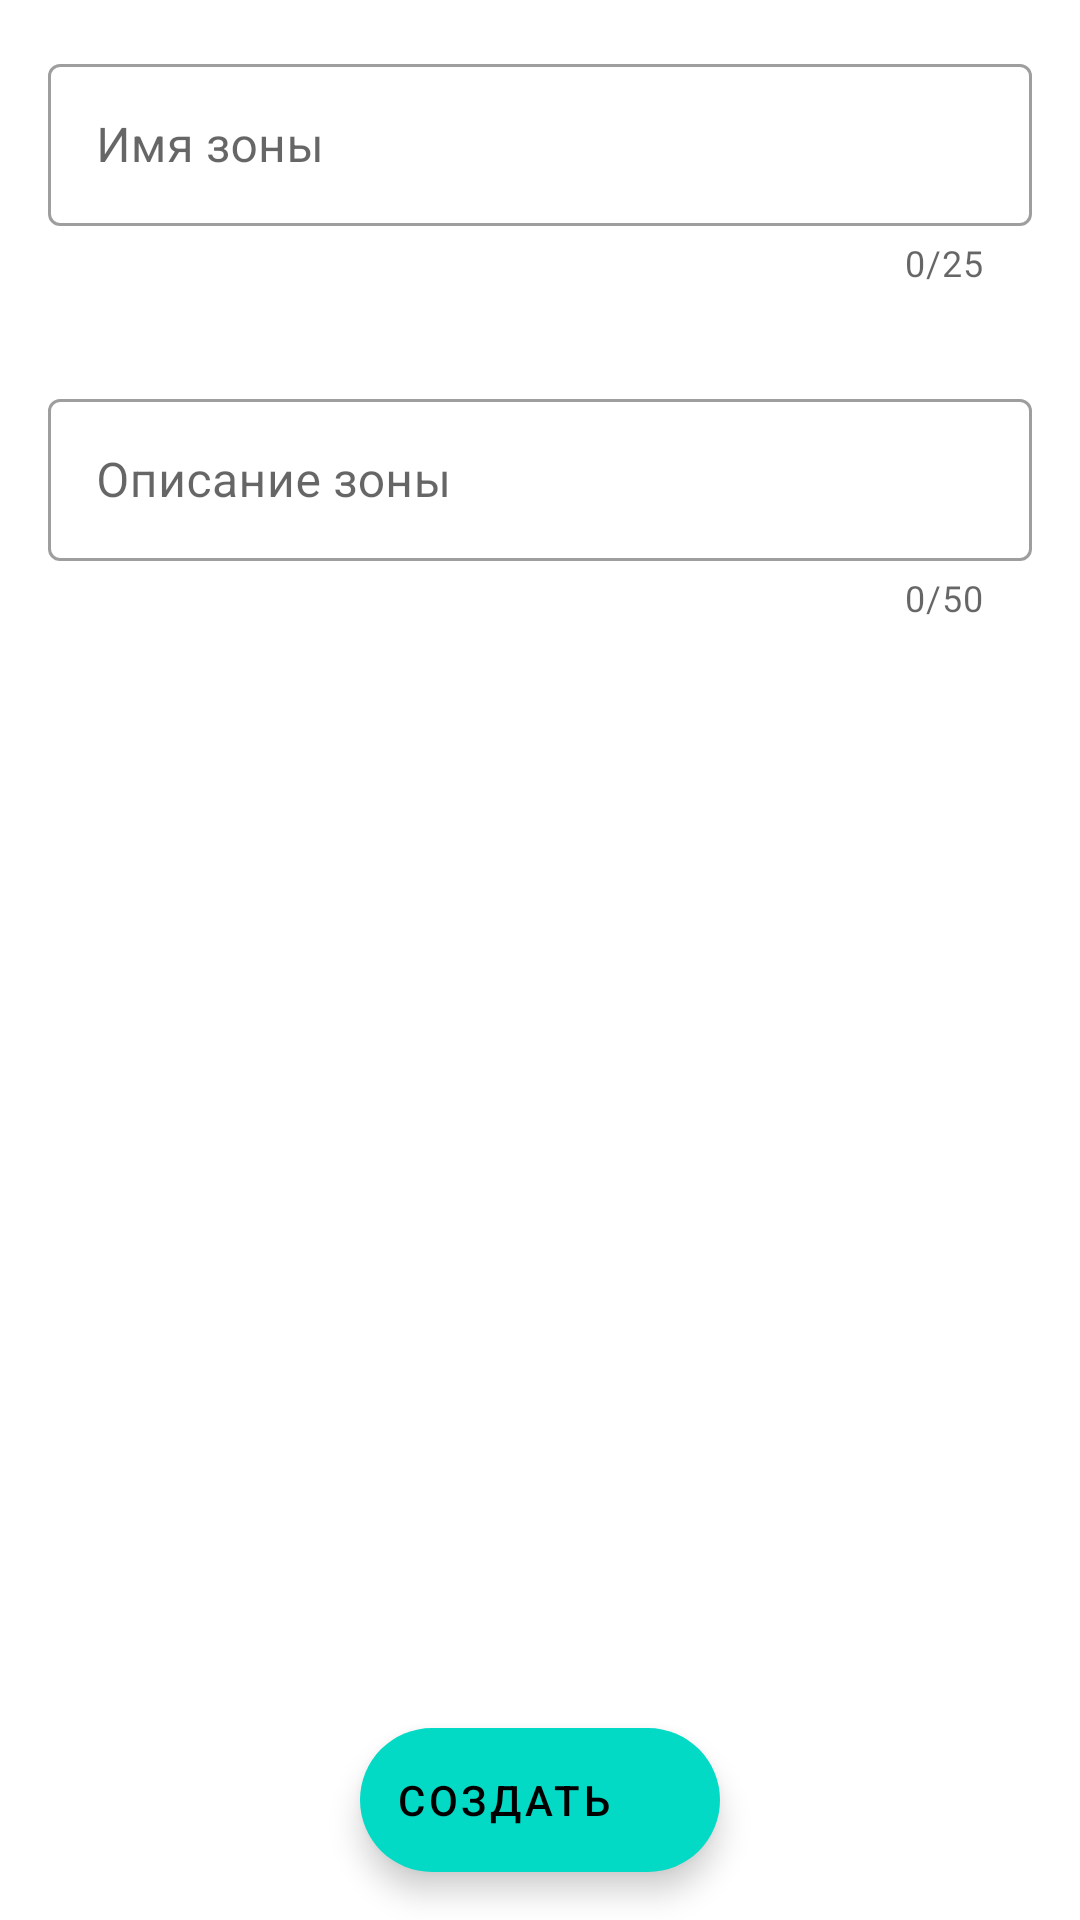

Here is an Android app screen rendered from its layout file. Give the layout XML and the strings, colors and styles it references.
<!-- AndroidManifest.xml: application theme AppTheme -->
<!-- res/layout/fragment_area_creation.xml -->
<?xml version="1.0" encoding="utf-8"?>
<androidx.coordinatorlayout.widget.CoordinatorLayout xmlns:android="http://schemas.android.com/apk/res/android"
    xmlns:app="http://schemas.android.com/apk/res-auto"
    android:id="@+id/main_content"
    android:layout_width="match_parent"
    android:layout_height="match_parent">

    <LinearLayout
        android:layout_width="match_parent"
        android:layout_height="wrap_content"
        android:orientation="vertical">

        <com.google.android.material.textfield.TextInputLayout
            android:id="@+id/text_input_layout_area_name"
            style="@style/Widget.MaterialComponents.TextInputLayout.OutlinedBox"
            android:layout_width="match_parent"
            android:layout_height="wrap_content"
            android:layout_margin="16dp"
            android:hint="@string/area_name"
            app:counterEnabled="true"
            app:counterMaxLength="25"
            app:endIconMode="clear_text"
            app:errorEnabled="true">

            <com.google.android.material.textfield.TextInputEditText
                android:layout_width="match_parent"
                android:maxLength="25"
                android:maxHeight="54dp"
                android:layout_height="wrap_content" />

        </com.google.android.material.textfield.TextInputLayout>

        <com.google.android.material.textfield.TextInputLayout
            android:id="@+id/text_input_layout_area_description"
            style="@style/Widget.MaterialComponents.TextInputLayout.OutlinedBox"
            android:layout_width="match_parent"
            android:layout_height="wrap_content"
            android:layout_margin="16dp"
            android:maxHeight="64dp"
            android:hint="@string/area_description"
            app:counterEnabled="true"
            app:counterMaxLength="50"
            app:endIconMode="clear_text"
            app:errorEnabled="true">

            <com.google.android.material.textfield.TextInputEditText
                android:layout_width="match_parent"
                android:maxHeight="54dp"
                android:maxLength="50"
                android:layout_height="wrap_content" />

        </com.google.android.material.textfield.TextInputLayout>

    </LinearLayout>

    <com.google.android.material.floatingactionbutton.ExtendedFloatingActionButton
        android:id="@+id/fab_extended_area_create"
        android:layout_width="wrap_content"
        android:layout_height="wrap_content"
        android:layout_gravity="bottom|center_horizontal"
        android:layout_margin="16dp"
        android:contentDescription="@string/area_addition"
        android:text="@string/create"
        app:icon="@drawable/ic_add_24"
        app:layout_constraintBottom_toBottomOf="parent" />

</androidx.coordinatorlayout.widget.CoordinatorLayout>
<!-- resources referenced by this layout -->
<resources>
  <string name="area_addition">Area addition</string>
  <string name="area_description">Описание зоны</string>
  <string name="area_name">Имя зоны</string>
  <string name="create">Создать</string>
  <style name="AppTheme" parent="Theme.MaterialComponents.Light.NoActionBar">
          <item name="colorPrimary">@color/colorPrimary</item>
          <item name="colorPrimaryDark">@color/colorPrimaryDark</item>
          <item name="colorAccent">@color/colorAccent</item>
      </style>
  <color name="colorPrimary">#6200EE</color>
  <color name="colorPrimaryDark">#3700B3</color>
  <color name="colorAccent">#03DAC6</color>
</resources>
